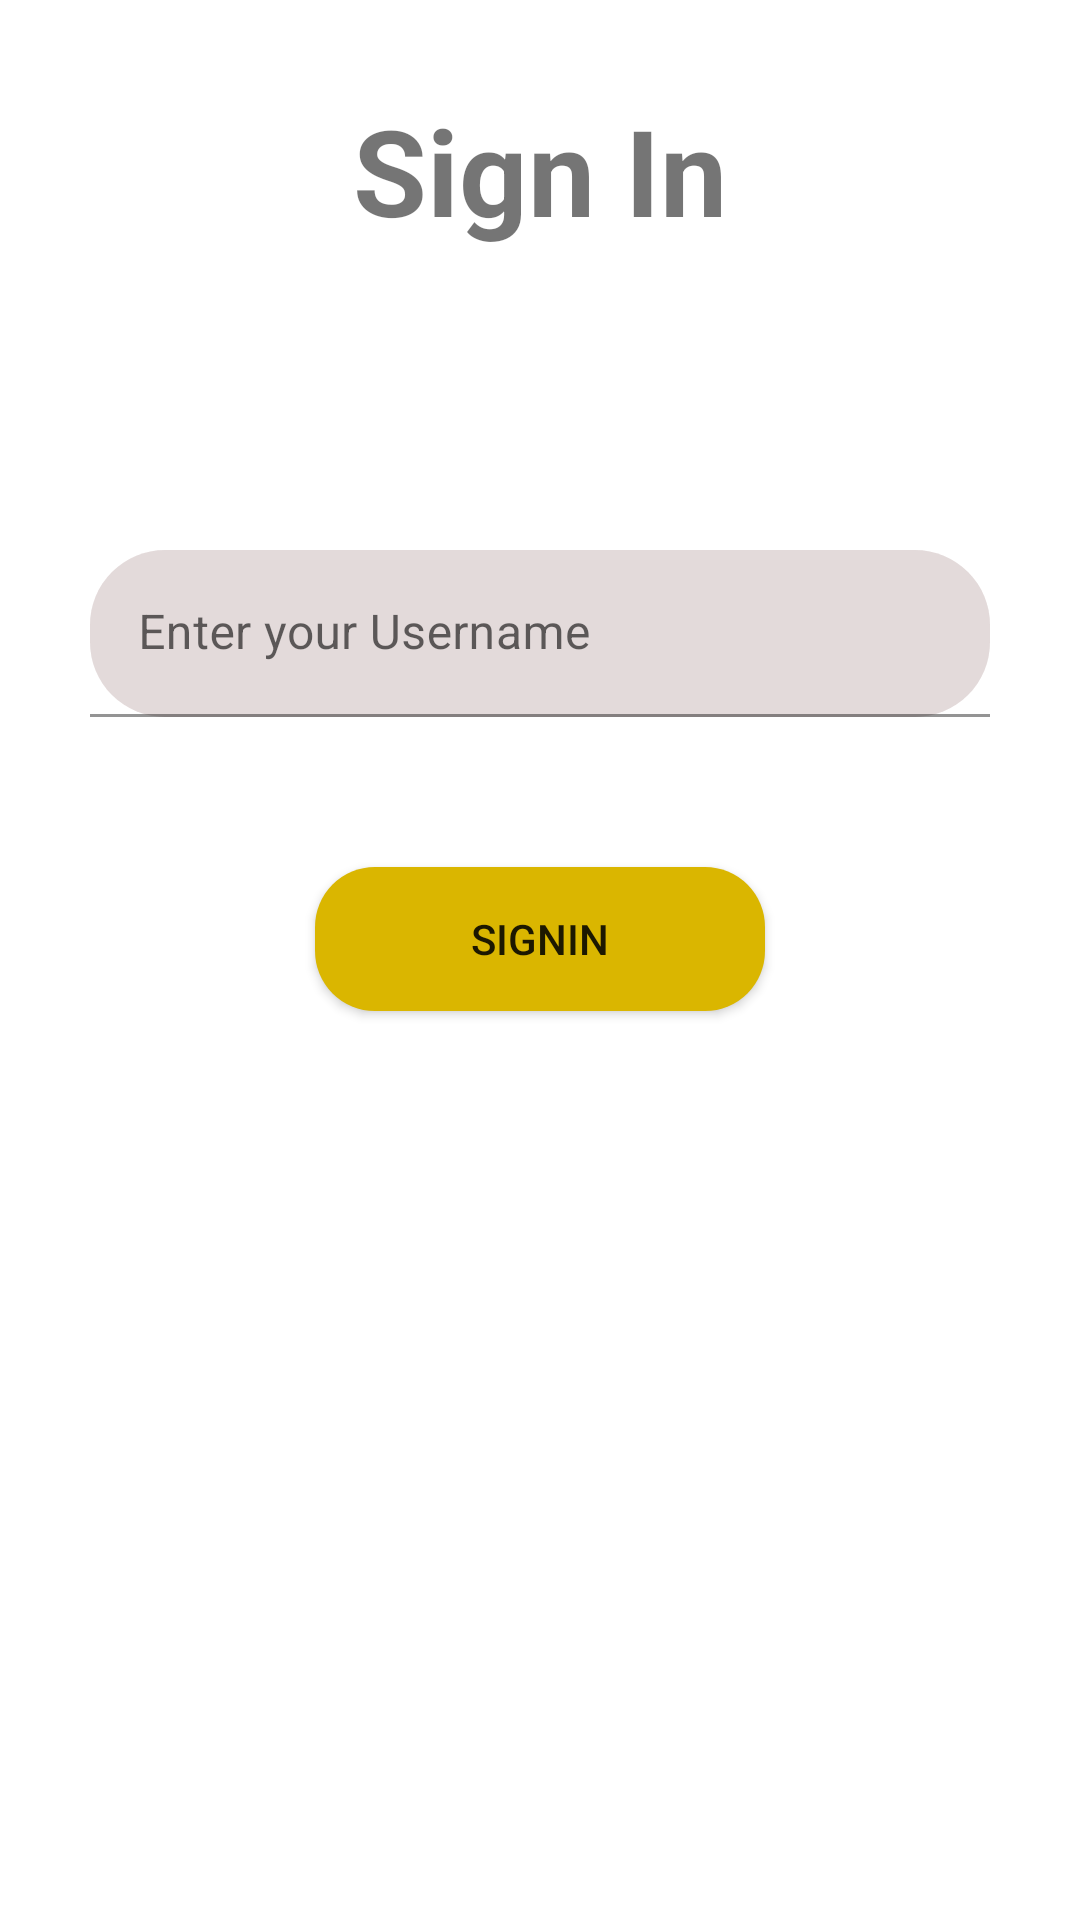

This screen was rendered from an Android layout file. Write that file and the resources it references.
<!-- AndroidManifest.xml: application theme Theme.CustomizeAlertBox -->
<!-- res/layout/activity_signin_page.xml -->
<?xml version="1.0" encoding="utf-8"?>
<LinearLayout xmlns:android="http://schemas.android.com/apk/res/android"
    xmlns:app="http://schemas.android.com/apk/res-auto"
    xmlns:tools="http://schemas.android.com/tools"
    android:layout_width="match_parent"
    android:layout_height="match_parent"
    android:orientation="vertical"
    tools:context=".SigninPage">


    <TextView
        android:id="@+id/signupTitle"
        android:layout_width="wrap_content"
        android:layout_height="wrap_content"
        android:textStyle="bold"
        android:textSize="40dp"
        android:layout_gravity="center"
        android:gravity="center"
        android:layout_marginTop="30dp"
        android:text="Sign In" />


    <com.google.android.material.textfield.TextInputLayout
        android:layout_width="300dp"
        android:layout_height="wrap_content"
        android:background="@drawable/input_bg"
        app:startIconDrawable="@drawable/person1"
        android:layout_marginTop="100dp"
        app:hintTextColor="@color/yellow"
        app:boxStrokeColor="@color/yellow"
        android:layout_gravity="center">

        <com.google.android.material.textfield.TextInputEditText
            android:layout_width="match_parent"
            android:layout_height="wrap_content"
            android:id="@+id/user"
            app:hintTextColor="@color/yellow"
            android:background="@drawable/input_bg"
            android:hint="Enter your Username" />
    </com.google.android.material.textfield.TextInputLayout>



    <Button
        android:id="@+id/btnSignin"
        android:layout_width="150dp"
        android:layout_height="wrap_content"
        android:layout_gravity="center"
        android:layout_marginTop="50dp"
        android:background="@drawable/btn_bg"

        android:padding="10dp"
        android:text="SignIn" />



</LinearLayout>
<!-- resources referenced by this layout -->
<resources>
  <color name="yellow">#e05a00</color>
  <!-- drawable btn_bg (drawable) -->
  <?xml version="1.0" encoding="utf-8"?>
  <selector xmlns:android="http://schemas.android.com/apk/res/android">
      <item>
          <shape android:shape="rectangle">
              <solid android:color="#dab600">
  
              </solid>
              <corners android:radius="20dp">
  
              </corners>
          </shape>
      </item>
  </selector>
  <!-- drawable input_bg (drawable) -->
  <?xml version="1.0" encoding="utf-8"?>
  <selector xmlns:android="http://schemas.android.com/apk/res/android">
      <item>
          <shape>
              <solid android:color="#238F7171"></solid>
              <corners android:radius="25dp"></corners>
          </shape>
      </item>
  </selector>
  <style name="Theme.CustomizeAlertBox" parent="Theme.MaterialComponents.DayNight.DarkActionBar">
          
          <item name="colorPrimary">@color/yellow</item>
          <item name="colorPrimaryVariant">@color/purple_700</item>
          <item name="colorOnPrimary">@color/white</item>
          
          <item name="colorSecondary">@color/teal_200</item>
          <item name="colorSecondaryVariant">@color/teal_700</item>
          <item name="colorOnSecondary">@color/black</item>
          
          <item name="android:statusBarColor">?attr/colorPrimaryVariant</item>
          
      </style>
  <color name="purple_700">#FF3700B3</color>
  <color name="white">#FFFFFFFF</color>
  <color name="teal_200">#FF03DAC5</color>
  <color name="teal_700">#FF018786</color>
  <color name="black">#FF000000</color>
</resources>
